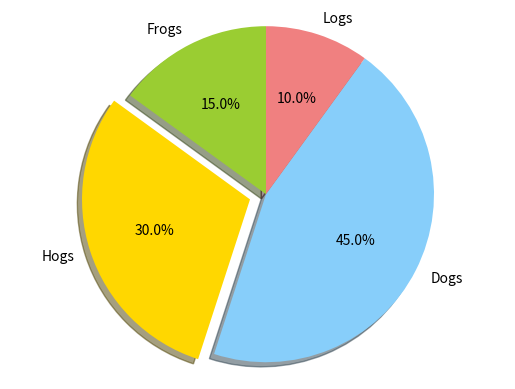
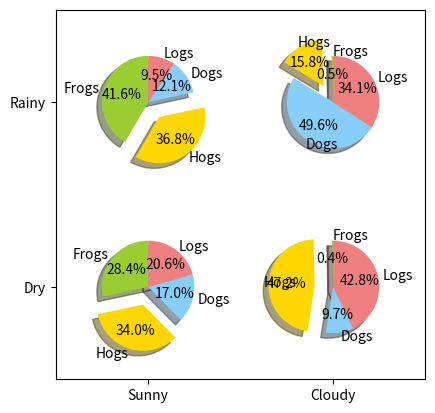

The script that saved these images, in order:
import matplotlib.pyplot as plt

# The slices will be ordered and plotted counter-clockwise.
labels = 'Frogs', 'Hogs', 'Dogs', 'Logs'
sizes = [15, 30, 45, 10]
colors = ['yellowgreen', 'gold', 'lightskyblue', 'lightcoral']
explode = (0, 0.1, 0, 0)  # only "explode" the 2nd slice (i.e. 'Hogs')

plt.pie(sizes, explode=explode, labels=labels, colors=colors,
        autopct='%1.1f%%', shadow=True, startangle=90)
# Set aspect ratio to be equal so that pie is drawn as a circle.
plt.axis('equal')

fig = plt.figure()
ax = fig.gca()
import numpy as np

ax.pie(np.random.random(4), explode=explode, labels=labels, colors=colors,
       autopct='%1.1f%%', shadow=True, startangle=90,
       radius=0.25, center=(0, 0), frame=True)
ax.pie(np.random.random(4), explode=explode, labels=labels, colors=colors,
       autopct='%1.1f%%', shadow=True, startangle=90,
       radius=0.25, center=(1, 1), frame=True)
ax.pie(np.random.random(4), explode=explode, labels=labels, colors=colors,
       autopct='%1.1f%%', shadow=True, startangle=90,
       radius=0.25, center=(0, 1), frame=True)
ax.pie(np.random.random(4), explode=explode, labels=labels, colors=colors,
       autopct='%1.1f%%', shadow=True, startangle=90,
       radius=0.25, center=(1, 0), frame=True)

ax.set_xticks([0, 1])
ax.set_yticks([0, 1])
ax.set_xticklabels(["Sunny", "Cloudy"])
ax.set_yticklabels(["Dry", "Rainy"])
ax.set_xlim((-0.5, 1.5))
ax.set_ylim((-0.5, 1.5))

# Set aspect ratio to be equal so that pie is drawn as a circle.
ax.set_aspect('equal')

plt.show()
